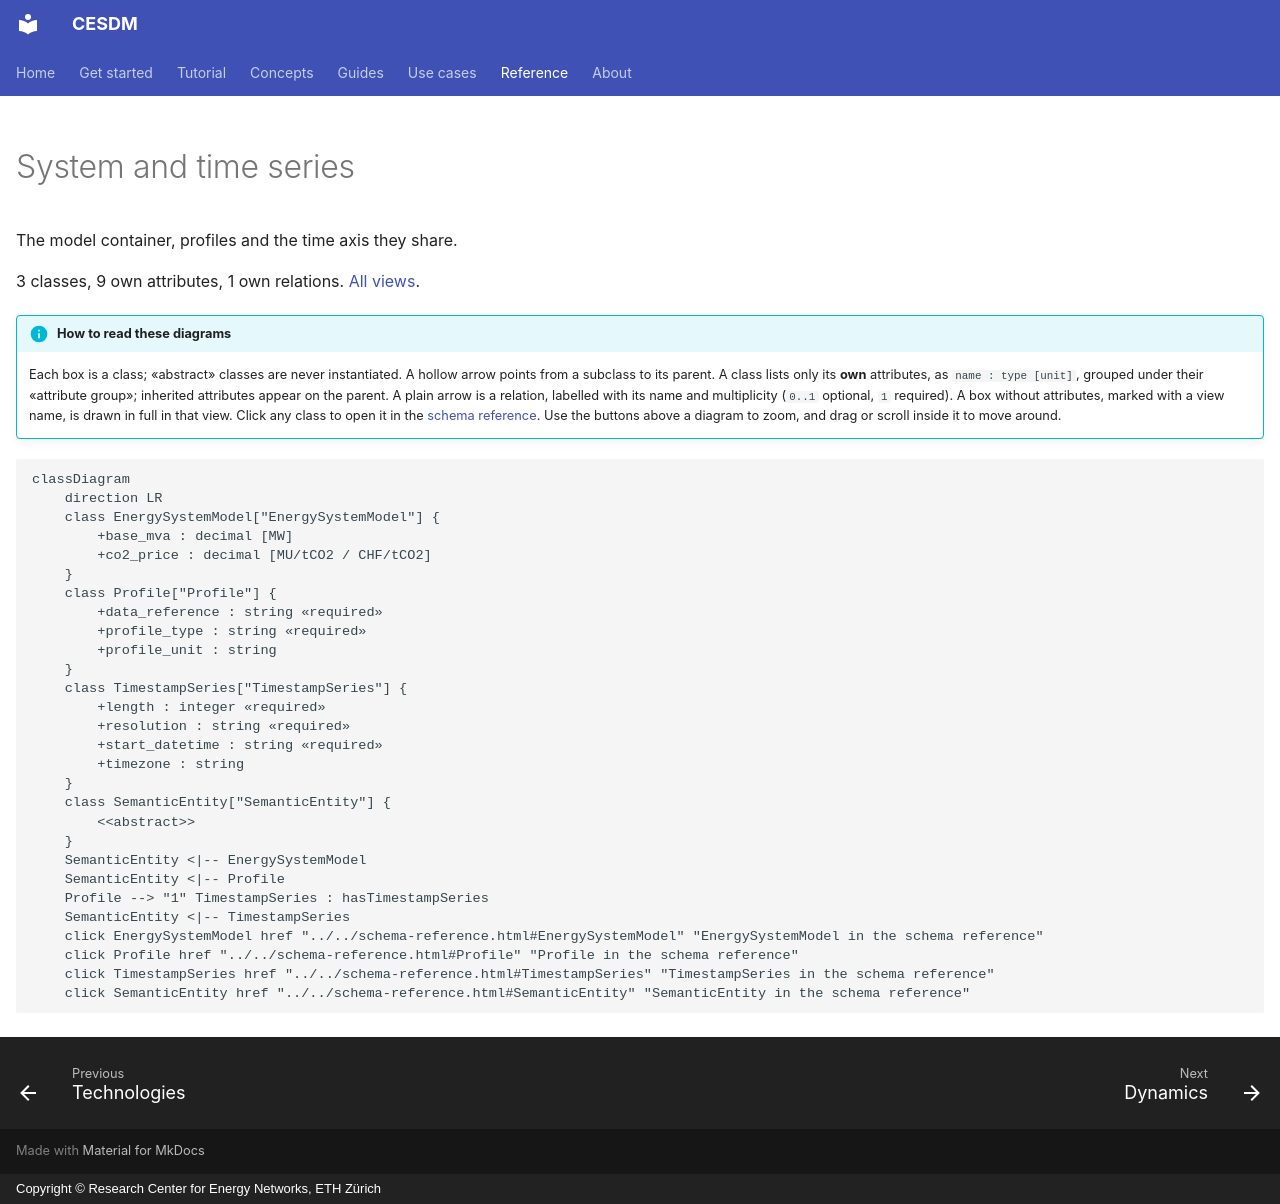

repository: cesdm/cesdm-toolbox · page: reference/schema-diagrams/time-series/index.html · generator: mkdocs · copyright: Copyright © Research Center for Energy Networks, ETH Zürich

---
hide:
  - navigation
  - toc
---

<!-- AUTO-GENERATED by tools/generate_schema_diagrams.py — do not edit by hand. -->

# System and time series

The model container, profiles and the time axis they share.

3 classes, 9 own attributes, 1 own relations. [All views](index.md).

!!! info "How to read these diagrams"
    Each box is a class; «abstract» classes are never instantiated. A hollow arrow points from a subclass
    to its parent. A class lists only its **own** attributes, as `name : type [unit]`, grouped under their
    «attribute group»; inherited attributes appear on the parent. A plain arrow is a relation, labelled with
    its name and multiplicity (`0..1` optional, `1` required). A box without attributes, marked with a view
    name, is drawn in full in that view. Click any class to open it in the [schema reference](../schema-reference.html).
    Use the buttons above a diagram to zoom, and drag or scroll inside it to move around.

```cesdm-uml
classDiagram
    direction LR
    class EnergySystemModel["EnergySystemModel"] {
        +base_mva : decimal [MW]
        +co2_price : decimal [MU/tCO2 / CHF/tCO2]
    }
    class Profile["Profile"] {
        +data_reference : string «required»
        +profile_type : string «required»
        +profile_unit : string
    }
    class TimestampSeries["TimestampSeries"] {
        +length : integer «required»
        +resolution : string «required»
        +start_datetime : string «required»
        +timezone : string
    }
    class SemanticEntity["SemanticEntity"] {
        <<abstract>>
    }
    SemanticEntity <|-- EnergySystemModel
    SemanticEntity <|-- Profile
    Profile --> "1" TimestampSeries : hasTimestampSeries
    SemanticEntity <|-- TimestampSeries
    click EnergySystemModel href "../../schema-reference.html#EnergySystemModel" "EnergySystemModel in the schema reference"
    click Profile href "../../schema-reference.html#Profile" "Profile in the schema reference"
    click TimestampSeries href "../../schema-reference.html#TimestampSeries" "TimestampSeries in the schema reference"
    click SemanticEntity href "../../schema-reference.html#SemanticEntity" "SemanticEntity in the schema reference"
```
